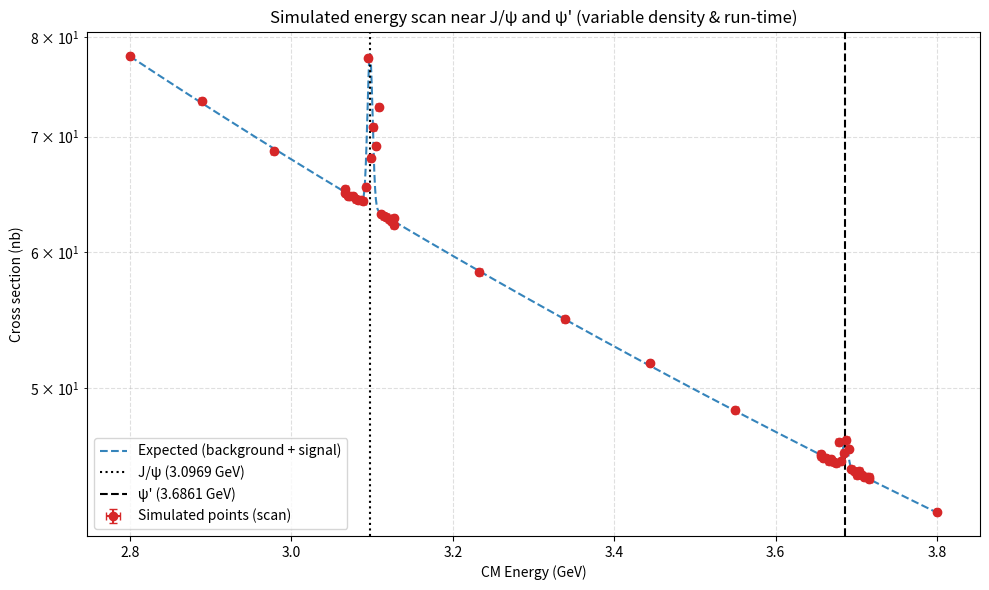

Write the Python code that produced this figure.
import numpy as np
from scipy import integrate, signal
import matplotlib.pyplot as plt

# --- constants ---
alpha = 1/137.035999084
GEV2_TO_NB = 389379.338

# -----------------
# Exact Bhabha cross section (massless) integrated over cosθ acceptance
# -----------------
def bhabha(Ecm, c_min=0.6):
    """
    Integrated Bhabha scattering cross section (tree-level, massless).
    Ecm: CM energy in GeV
    c_min: minimum cos(theta) for acceptance
    Returns cross section in nb.
    """
    s = Ecm**2
    def integrand(c):
        t = -s/2.0 * (1.0 - c)
        u = -s/2.0 * (1.0 + c)
        term1 = (s**2 + u**2) / (t**2)
        term2 = (t**2 + u**2) / (s**2)
        term3 = (2.0 * u**2) / (s * t)
        return term1 + term2 + term3

    integral, _ = integrate.quad(integrand, -c_min, c_min, epsrel=1e-9)
    sigma_GeV2 = (np.pi * alpha**2 / s) * integral
    return sigma_GeV2 * GEV2_TO_NB

# -----------------
# Breit–Wigner true resonance cross section for e+e- → J/psi → e+e-
# -----------------
def sigma_true(E, M=3.0969, Gamma=0.0000929, Gamma_ee=5.547e-6):
    """
    True cross section for J/psi production in e+e- collisions.
    E: CM energy in GeV
    M: mass of the J/psi particle in GeV
    Gamma: total width of the J/psi particle in GeV
    Gamma_ee: decay width of J/psi to e+e- in GeV
    Returns the cross section in nb.
    """
    s = E**2
    M2 = M**2
    Gamma2 = Gamma**2
    num = 12 * np.pi * (Gamma_ee**2)
    denom = (s - M2)**2 + M2 * Gamma2
    return num / denom * GEV2_TO_NB

# -----------------
# Acceptance factor for angular cuts (resonance angular dist ~ 1+cos²θ)
# -----------------
def acceptance_factor(c_max=0.6):
    """
    Calculate the acceptance factor for the angular distribution of the resonance.
    c_max: maximum cos(theta) for acceptance
    Returns the acceptance factor.
    """
    num = integrate.quad(lambda u: 1.0 + u**2, -c_max, c_max)[0]
    den = integrate.quad(lambda u: 1.0 + u**2, -1.0, 1.0)[0]
    return num / den

b_acc = acceptance_factor(0.6)

# -----------------
# FFT Gaussian smearing (convolution)
# -----------------
def smear_with_gaussian(y_vals, E_vals, sigma_E):
    """
    Smear the input y_vals using a Gaussian kernel based on the energy values E_vals.
    y_vals: array of cross section values to be smeared
    E_vals: array of CM energy values corresponding to y_vals
    sigma_E: standard deviation of the Gaussian kernel in GeV
    Returns the smeared y_vals.
    """
    # Construct Gaussian kernel on the same energy grid
    dE = E_vals[1] - E_vals[0]
    kernel_E = np.arange(-len(E_vals)//2, len(E_vals)//2) * dE
    gauss_kernel = np.exp(-0.5*(kernel_E/sigma_E)**2)
    gauss_kernel /= gauss_kernel.sum()  # normalize area = 1

    # FFT convolution
    y_smeared = signal.fftconvolve(y_vals, gauss_kernel, mode='same')
    return y_smeared

# -----------------
# Main: compute background + signal to obtain expected cross section
# -----------------
E_start, E_end, n_points = 2.8, 3.8, 2000
E_vals = np.linspace(E_start, E_end, n_points)
sigma_E = 0.003  # GeV, beam spread

# Compute background (Bhabha) curve
sigma_b_vals = np.array([bhabha(E) for E in E_vals])

# Compute unsmeared resonance cross section (with acceptance factor)
sigma_res1_vals = b_acc * sigma_true(E_vals)  # J/psi
sigma_res2_vals = b_acc * sigma_true(E_vals, M=3.6861, Gamma=0.000294, Gamma_ee=2.33142e-6)  # psi(2S)

# Smear resonance with beam energy spread (3 MeV)
sigma_res1_smeared = smear_with_gaussian(sigma_res1_vals, E_vals, sigma_E)
sigma_res2_smeared = smear_with_gaussian(sigma_res2_vals, E_vals, sigma_E)

# Add background and signal
sigma_total = sigma_b_vals + sigma_res1_smeared + sigma_res2_smeared


# -----------------
# Simulate measured data points with non-uniform scanning density and variable run time
# -----------------

# Machine instantaneous luminosity: 2e30 cm^-2 s^-1 -> in nb^-1 s^-1
L_int = 5e-3 * 3600*500 # nb^-1 in 500 hours

# Scan strategy: denser near resonances
M_jpsi = 3.0969
M_psip = 3.6861


# Regions: allocate more points near resonances
dEs = 0.03
E_far_left = np.linspace(2.8, M_jpsi-dEs, 4)
E_near_jpsi = np.linspace(M_jpsi-dEs, M_jpsi+dEs, 20)
E_between = np.linspace(M_jpsi+dEs, M_psip-dEs, 6)
E_near_psip = np.linspace(M_psip-dEs, M_psip+dEs, 20)
E_far_right = np.linspace(M_psip+dEs, 3.80, 2)

E_scan = np.concatenate([E_far_left, E_near_jpsi, E_between, E_near_psip, E_far_right])
n_scan = len(E_scan)

# Prepare measured data arrays
sigma_meas = []
sigma_err = []
E_meas = []
counts_meas = []

rng = np.random.default_rng(seed=42)  # reproducible randomness

for E0 in E_scan:
    # Simulate beam-energy spread for this point (draw true collision energy)
    E_true = np.random.normal(E0, sigma_E)

    # Theoretical cross section at E_true (interpolate smooth expected curve)
    sigma_th = np.interp(E_true, E_vals, sigma_total)  # in nb

    # Expected number of events (counts) at this point
    N_exp = sigma_th * L_int

    # Poisson fluctuation -> observed counts
    N_obs = np.random.poisson(N_exp)

    # Back to measured cross section and error (statistical)
    if N_obs > 0:
        sigma_observed = N_obs / L_int
        sigma_unc = np.sqrt(N_obs) / L_int
    else:
        sigma_observed = 0.0
        # approximate 1-sigma upper-limits style error for zero counts:
        sigma_unc = 1.0 / L_int

    # Save
    E_meas.append(E0)
    sigma_meas.append(sigma_observed)
    sigma_err.append(sigma_unc)
    counts_meas.append(N_obs)

E_meas = np.array(E_meas)
sigma_meas = np.array(sigma_meas)
sigma_err = np.array(sigma_err)
counts_meas = np.array(counts_meas)


# -----------------
# Plot results
# -----------------
plt.figure(figsize=(10,6))
plt.plot(E_vals, sigma_total, label="Expected (background + signal)", color="C0", linestyle='--', alpha=0.9)
plt.errorbar(E_meas, sigma_meas, xerr=sigma_E, yerr=sigma_err, fmt='o', color="C3", label="Simulated points (scan)", markersize=6, capsize=3)
plt.axvline(M_jpsi, color='k', linestyle=':', label=f"J/ψ ({M_jpsi} GeV)")
plt.axvline(M_psip, color='k', linestyle='--', label=f"ψ' ({M_psip} GeV)")
plt.xlabel("CM Energy (GeV)")
plt.ylabel("Cross section (nb)")
plt.title("Simulated energy scan near J/ψ and ψ' (variable density & run-time)")
plt.yscale("log")
plt.grid(True, which="both", ls="--", alpha=0.4)
plt.legend()
plt.tight_layout()
plt.savefig("j_psi2_scan_simulation.png")
plt.show()